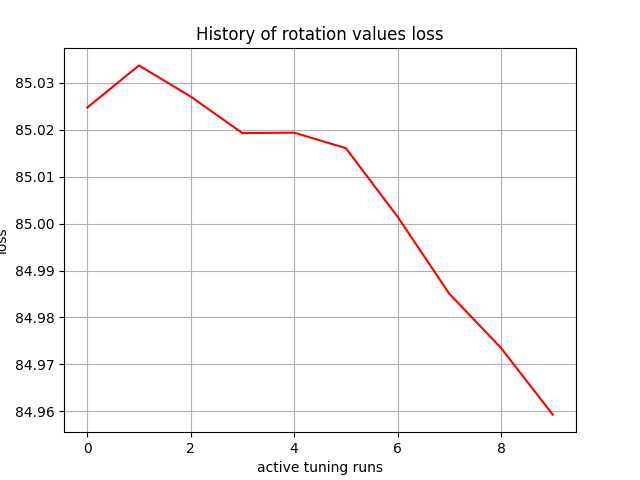

The table this chart was drawn from, first rows:
, 0
0, 85.02
1, 85.03
2, 85.03
3, 85.02
4, 85.02
5, 85.02
6, 85
7, 84.99
8, 84.97
9, 84.96
